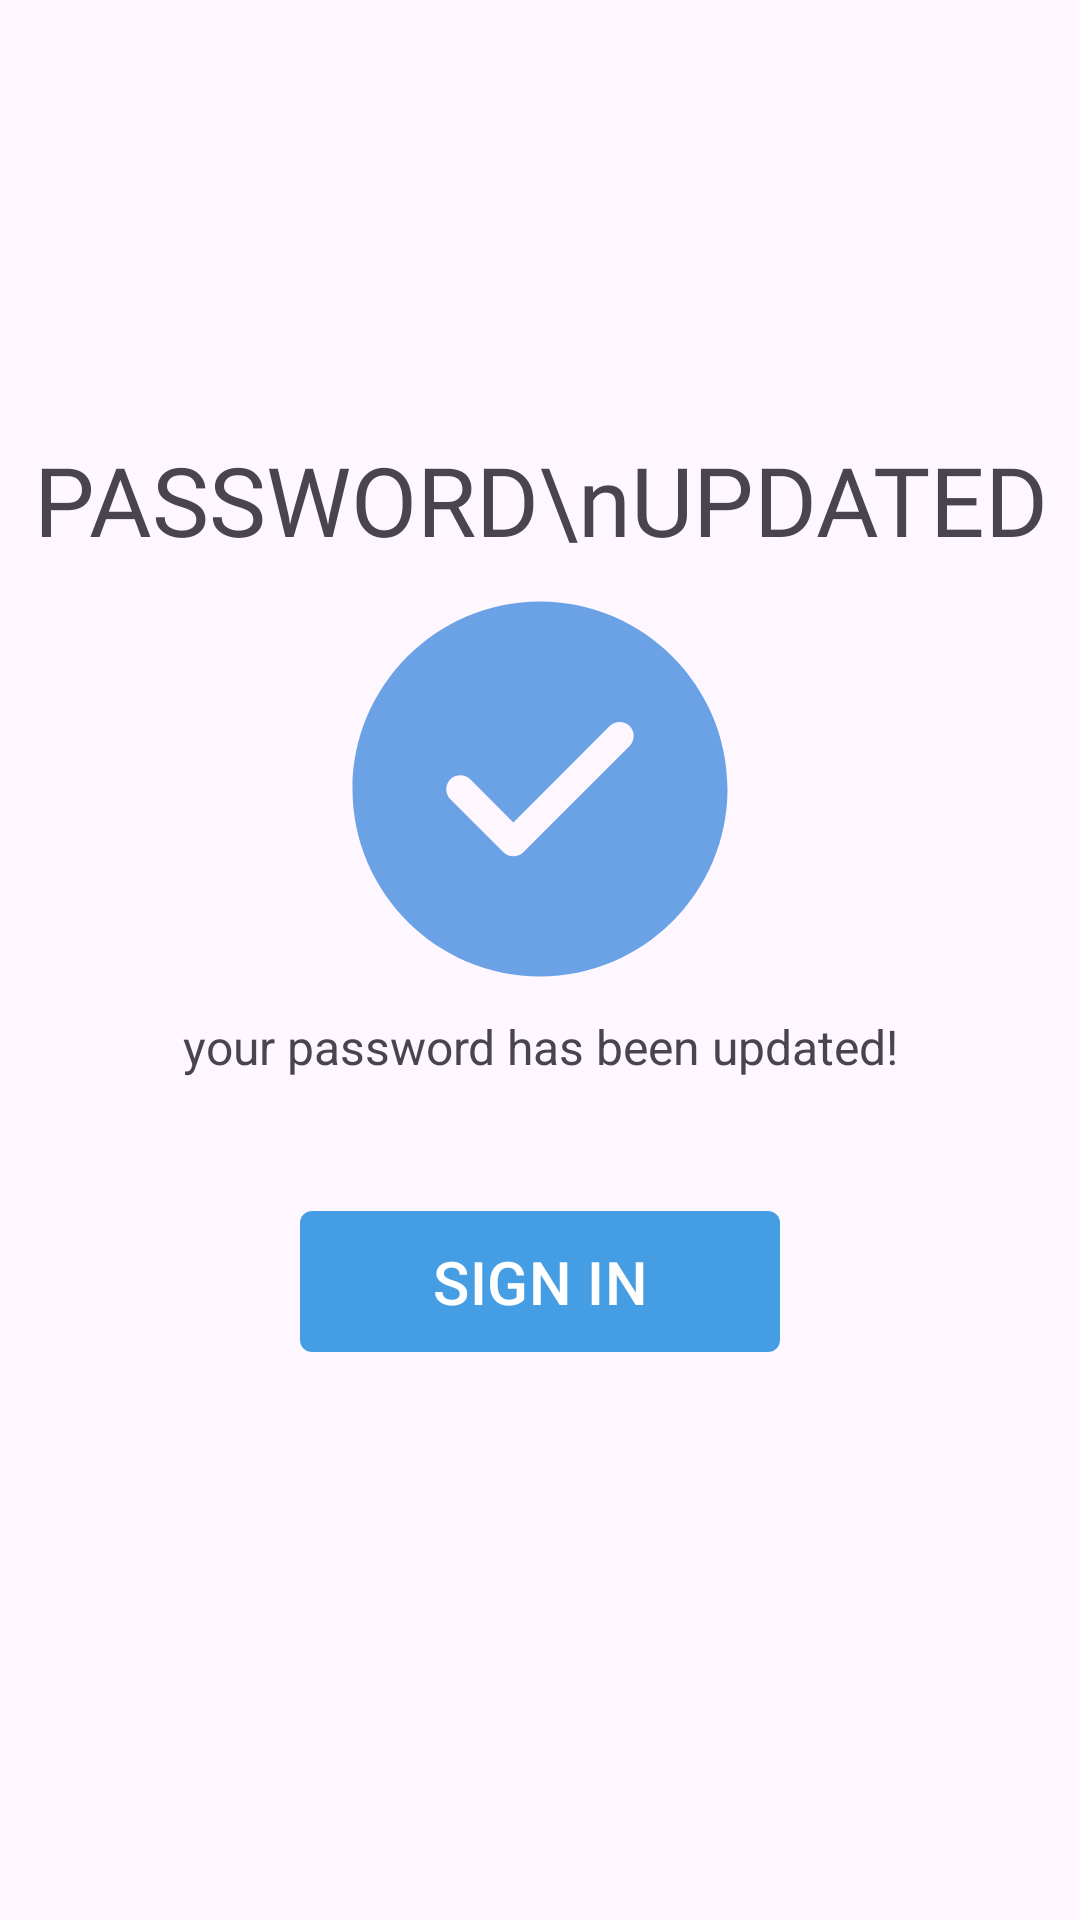

Here is an Android app screen rendered from its layout file. Give the layout XML and the strings, colors and styles it references.
<!-- AndroidManifest.xml: application theme Theme.Edu -->
<!-- res/layout/fragment_notification_forget_password.xml -->
<?xml version="1.0" encoding="utf-8"?>
<FrameLayout xmlns:android="http://schemas.android.com/apk/res/android"
    xmlns:app="http://schemas.android.com/apk/res-auto"
    xmlns:tools="http://schemas.android.com/tools"
    android:layout_width="match_parent"
    android:layout_height="match_parent"
    tools:context=".views.forgetpassword.NotificationFragment">

    <LinearLayout
        android:layout_width="match_parent"
        android:layout_height="wrap_content"
        android:layout_gravity="center"
        android:orientation="vertical">

        <TextView
            android:layout_width="match_parent"
            android:layout_height="wrap_content"
            android:fontFamily="@font/merriweathersans_semibold"
            android:text="PASSWORD\nUPDATED"
            android:textAlignment="center"
            android:textSize="32sp" />

        <ImageView
            android:layout_width="match_parent"
            android:layout_height="150dp"
            android:src="@drawable/ic_tick" />


        <TextView
            android:layout_width="match_parent"
            android:layout_height="wrap_content"
            android:text="your password has been updated!"
            android:textAlignment="center"
            android:textSize="16sp" />

        <com.google.android.material.button.MaterialButton
            android:id="@+id/btn_sign"
            android:layout_marginVertical="40dp"
            android:layout_marginRight="100dp"
            android:layout_marginLeft="100dp"
            android:layout_width="match_parent"
            android:layout_height="55dp"
            android:layout_marginTop="5dp"
            android:text="SIGN IN"
            android:textSize="20sp"
            app:backgroundTint="@color/blue"
            app:cornerRadius="4dp" />
    </LinearLayout>

</FrameLayout>
<!-- resources referenced by this layout -->
<resources>
  <color name="blue">#459DE4</color>
  <!-- drawable ic_tick (drawable) -->
  <vector
      xmlns:android="http://schemas.android.com/apk/res/android"
      android:name="vector"
      android:width="24dp"
      android:height="24dp"
      android:viewportWidth="24"
      android:viewportHeight="24">
      <path
          android:name="path"
          android:pathData="M 12 2 C 6.49 2 2 6.49 2 12 C 2 17.51 6.49 22 12 22 C 17.51 22 22 17.51 22 12 C 22 6.49 17.51 2 12 2 Z M 16.78 9.7 L 11.11 15.37 C 10.97 15.51 10.78 15.59 10.58 15.59 C 10.38 15.59 10.19 15.51 10.05 15.37 L 7.22 12.54 C 6.93 12.25 6.93 11.77 7.22 11.48 C 7.51 11.19 7.99 11.19 8.28 11.48 L 10.58 13.78 L 15.72 8.64 C 16.01 8.35 16.49 8.35 16.78 8.64 C 17.07 8.93 17.07 9.4 16.78 9.7 Z"
          android:fillColor="#6ba2e6"
          android:strokeWidth="1"/>
  </vector>
  <style name="Theme.Edu" parent="Base.Theme.Edu">
          <item name="background">@color/white</item>
      </style>
  <style name="Base.Theme.Edu" parent="Theme.Material3.DayNight.NoActionBar">
          
          <item name="android:windowIsTranslucent">true</item>
          <item name="colorPrimaryDark">@color/blue</item>
          <item name="android:windowLightStatusBar">true</item>
          
      </style>
  <color name="white">#FFFFFFFF</color>
</resources>
